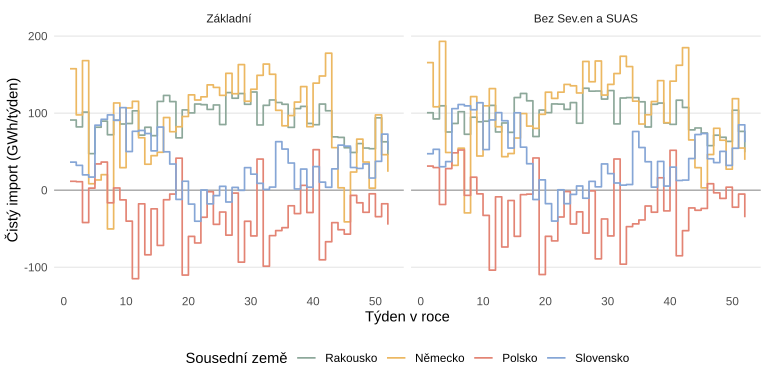

Source data for this figure (header and first rows):
name, weather, neighbour, week, ImportTWh, ExportTWh
Základní, WS04, AT, 1, 0.101, 0.01
Základní, WS04, AT, 2, 0.087, 0.004
Základní, WS04, AT, 3, 0.101, 0
Základní, WS04, AT, 4, 0.057, 0.01
Základní, WS04, AT, 5, 0.082, 0
Základní, WS04, AT, 6, 0.09, 0.001
Základní, WS04, AT, 7, 0.073, 0.001
Základní, WS04, AT, 8, 0.092, 0.001
Základní, WS04, AT, 9, 0.086, 0
Základní, WS04, AT, 10, 0.087, 0
Základní, WS04, AT, 11, 0.103, 0
Základní, WS04, AT, 12, 0.072, 0.001
Základní, WS04, AT, 13, 0.082, 0
Základní, WS04, AT, 14, 0.075, 0.004
Základní, WS04, AT, 15, 0.115, 0
Základní, WS04, AT, 16, 0.123, 0
Základní, WS04, AT, 17, 0.115, 0
Základní, WS04, AT, 18, 0.072, 0.004
Základní, WS04, AT, 19, 0.104, 0
Základní, WS04, AT, 20, 0.1, 0
Základní, WS04, AT, 21, 0.112, 0
Základní, WS04, AT, 22, 0.111, 0
Základní, WS04, AT, 23, 0.105, 0
Základní, WS04, AT, 24, 0.111, 0
Základní, WS04, AT, 25, 0.085, 0
Základní, WS04, AT, 26, 0.127, 0
Základní, WS04, AT, 27, 0.119, 0
Základní, WS04, AT, 28, 0.125, 0
Základní, WS04, AT, 29, 0.112, 0
Základní, WS04, AT, 30, 0.127, 0
Základní, WS04, AT, 31, 0.085, 0
Základní, WS04, AT, 32, 0.11, 0
Základní, WS04, AT, 33, 0.117, 0
Základní, WS04, AT, 34, 0.114, 0
Základní, WS04, AT, 35, 0.112, 0
Základní, WS04, AT, 36, 0.082, 0
Základní, WS04, AT, 37, 0.106, 0
Základní, WS04, AT, 38, 0.11, 0.001
Základní, WS04, AT, 39, 0.087, 0
Základní, WS04, AT, 40, 0.086, 0.001
Základní, WS04, AT, 41, 0.112, 0
Základní, WS04, AT, 42, 0.103, 0
Základní, WS04, AT, 43, 0.072, 0.003
Základní, WS04, AT, 44, 0.069, 0
Základní, WS04, AT, 45, 0.062, 0.007
Základní, WS04, AT, 46, 0.052, 0.003
Základní, WS04, AT, 47, 0.061, 0
Základní, WS04, AT, 48, 0.06, 0.006
Základní, WS04, AT, 49, 0.066, 0.012
Základní, WS04, AT, 50, 0.094, 0
Základní, WS04, AT, 51, 0.065, 0.002
Základní, WS04, AT, 52, 0.047, 0.001
Základní, WS04, DE, 1, 0.163, 0.005
Základní, WS04, DE, 2, 0.11, 0.012
Základní, WS04, DE, 3, 0.174, 0.006
Základní, WS04, DE, 4, 0.041, 0.032
Základní, WS04, DE, 5, 0.063, 0.05
Základní, WS04, DE, 6, 0.062, 0.042
Základní, WS04, DE, 7, 0.012, 0.062
Základní, WS04, DE, 8, 0.138, 0.024
... 980 more rows
